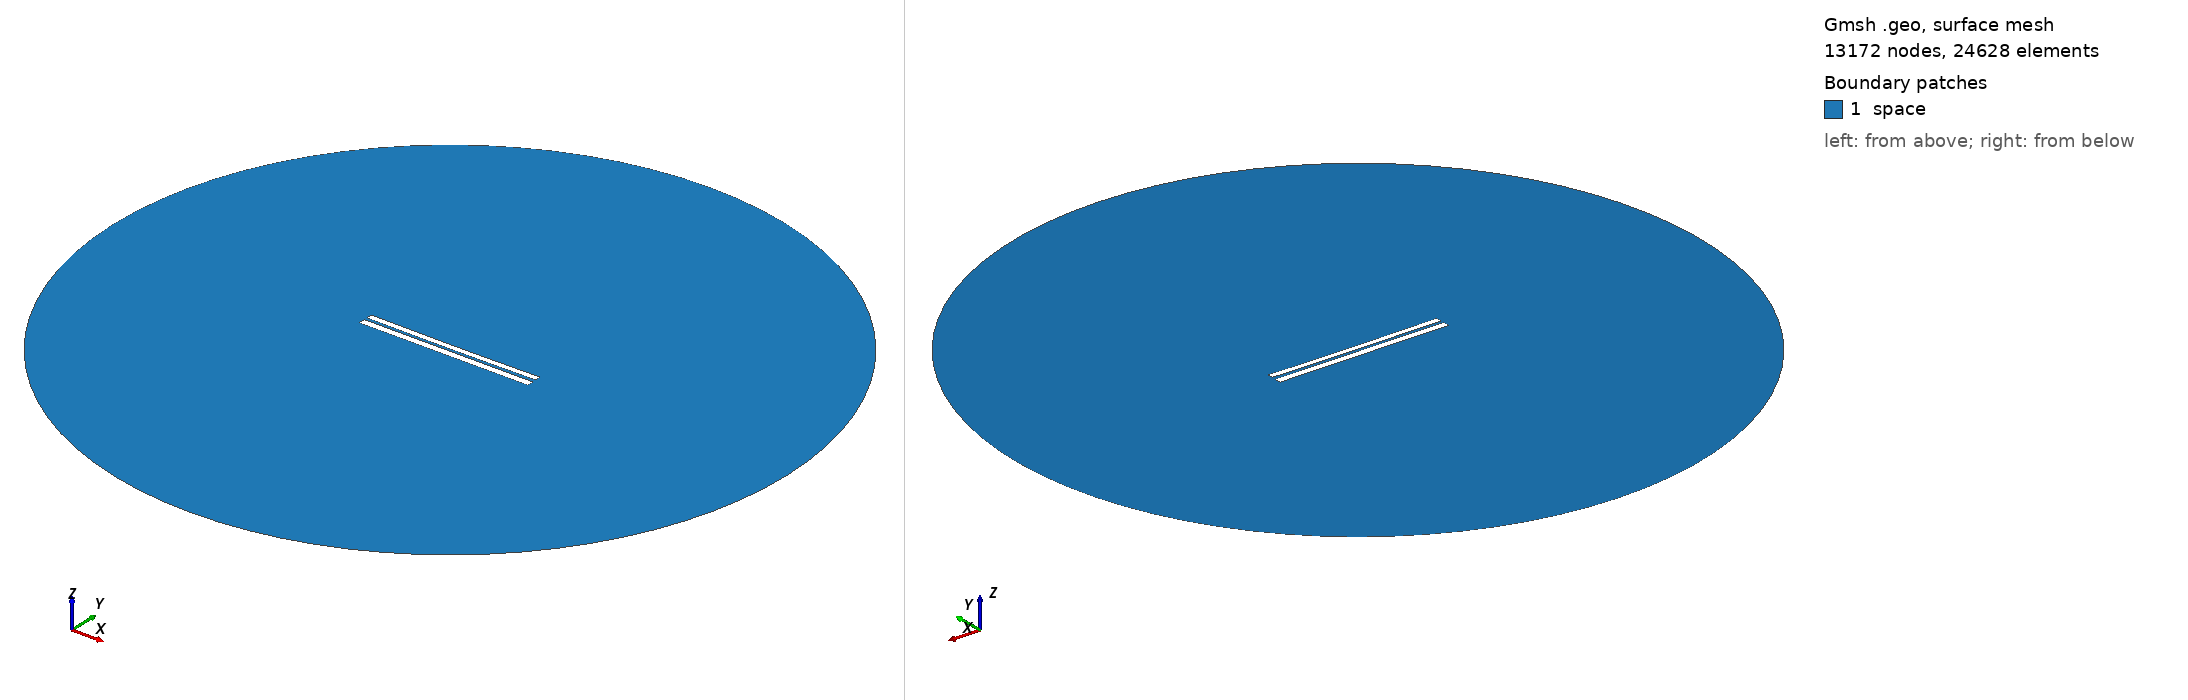

Gmsh geometry script, surface-meshed: 13172 nodes, 24628 surface elements. Boundary patches (legend numbers): 1 space. Left view from above one corner, right view from below the opposite corner. Legend entries are the model's physical surfaces. The drawing asked Gmsh for element sizes between 1% and 20% of the model's largest extent; the script's own settings can give other sizes.

=== 6513.geo (drawn) ===
//---------------------------------------
// Geometry kernel
//---------------------------------------

SetFactory("OpenCASCADE");



//---------------------------------------
// Parameters of the geometry
//---------------------------------------

// Overetch of the upper plate
overetch = 0.25;

// Distance between the plates
distance = 1.5;

// Discretization over the x axis (for the deformation)
nx = 50; 

// Length of the plate
L = 100 - overetch; 

// Number of modes
n = 4; 

// 1st mode coefficient
coeff(1) = 0.0;
beta(1) = 0.596864 * 3.1415926535 / L;

// 2nd mode coefficient
coeff(2) = -0.15;
beta(2) = 1.49418 * 3.1415926535 / L;

// 3rd mode coefficient
coeff(3) = 0.0;
beta(3) = 2.50025 * 3.1415926535 / L;

// 4th mode coefficient
coeff(4) = 0.0;
beta(4) = 3.49999 * 3.1415926535 / L;



//---------------------------------------
// Upper plate (deformed rectangle)
//---------------------------------------

// Coordiantes of the upper plate
xmin = -50;
xmax = 50 - overetch;

// Height of the upper plate
yheight = 4 - 2 * overetch;

// Indexes of the points
UpperID[] = {};
LowerID[] = {};
LeftID[] = {};
RightID[] = {};

// Point index
p = 1;

// Horizontal edges
For i In {1:nx}
    x = xmin + (i-1)*(xmax - xmin)/(nx-1);

    y_bottom = distance / 2 + overetch;
    For j In {1:n}
        C = (Cosh(beta(j)*L) + Cos(beta(j)*L)) / (Sinh(beta(j)*L) + Sin(beta(j)*L));
        y_bottom  = y_bottom + coeff(j) * (Cosh(beta(j)*(x+50)) - Cos(beta(j)*(x+50)) - C * (Sinh(beta(j)*(x+50)) - Sin(beta(j)*(x+50))));
    EndFor

    y_top = y_bottom + yheight;

    Point(p) = {x, y_top, 0, 1.0};
    UpperID[i] = p;
    p = p + 1;

    Point(p) = {x, y_bottom, 0, 1.0};
    LowerID[i] = p;
    p = p + 1;
EndFor

// Create point lists
UpperPts[] = {}; LowerPts[] = {};
For i In {1:nx}
  UpperPts[] += {UpperID[i]};
  LowerPts[] += {LowerID[i]};
EndFor

// Build splines
Spline(1) = {UpperPts[]};
Spline(2) = {LowerPts[]};
Line(3) = {LowerPts[nx-1], UpperPts[nx-1]};
Line(4) = {LowerPts[0], UpperPts[0]};

// Build the plane surface
Curve Loop(1) = {2, 3, -1, -4};
Plane Surface(1) = {1};



//---------------------------------------
// Lower plate (rectangle)
//---------------------------------------

// Vertices
Point(1001) = {-50, -1, 0, 1.0};
Point(1002) = { 50, -1, 0, 1.0};
Point(1003) = { 50,  -5, 0, 1.0};
Point(1004) = {-50,  -5, 0, 1.0};

// Edges
Line(5) = {1001, 1002};
Line(6) = {1002, 1003};
Line(7) = {1003, 1004};
Line(8) = {1004, 1001};

// Plane surface
Line Loop(2) = {5, 6, 7, 8};
Plane Surface(2) = {2}; 



//---------------------------------------
// Outer (fictious) boundary
//---------------------------------------

// Points
Point(1005) = {0, 0, 0};       // Center
Point(1006) = {200, 0, 0};     // Start point
Point(1007) = {0, 200, 0};     // 90 degrees
Point(1008) = {-200, 0, 0};    // 180 degrees
Point(1009) = {0, -200, 0};    // 270 degrees

// Circle arcs (each needs start, center, end)
Circle(9) = {1006, 1005, 1007};
Circle(10) = {1007, 1005, 1008};
Circle(11) = {1008, 1005, 1009};
Circle(12) = {1009, 1005, 1006};

// Plane surface for the entire domain
Curve Loop(3) = {9, 10, 11, 12};
Surface(3) = {3};

// Subtract the plates from the whole domain to obtain the actual domain where we want to solve the equations
BooleanDifference{ Surface{3}; Delete; }{ Surface{1}; Surface{2}; Delete; }




//---------------------------------------
// Transfinite Lines/Curves
//---------------------------------------

// Set the number of points on the boundaries
r = 7;

// Plates
Transfinite Curve {1, 2} = 50*r Using Progression 1;
Transfinite Curve {3, 4} = 2*r Using Progression 1;
Transfinite Line {5, 7} = 50*r Using Progression 1;
Transfinite Line {6, 8} = 2*r Using Progression 1;

// Outer boundary
Transfinite Line {9, 10, 11, 12} = 20 Using Progression 1;



//---------------------------------------
// Physical groups
//---------------------------------------                

// Physical curves (boundaries)
Physical Line("force_segment", 10) = {2};
Physical Line("upper_plate", 11) = {1, 3, 4};
Physical Line("lower_plate", 12) = {5, 6, 7, 8};
Physical Line("boundary", 20) = {9, 10, 11, 12};

// Physical Surfaces
Physical Surface("space", 30) = {3};



//---------------------------------------
// 6. Generate the Mesh
//---------------------------------------

// 2D mesh generation
Mesh 2;
